Run: headless pygame with SDL's dummy video driver; simulated clock (each Clock.tick advances the game by its frame time, no real sleeping); random seed 0; keys injected as events and as key.get_pressed() state; mouse plan: one left click at the window centre at the start of phase 2, then a move to the lower-right quarter at the start of phase 3.
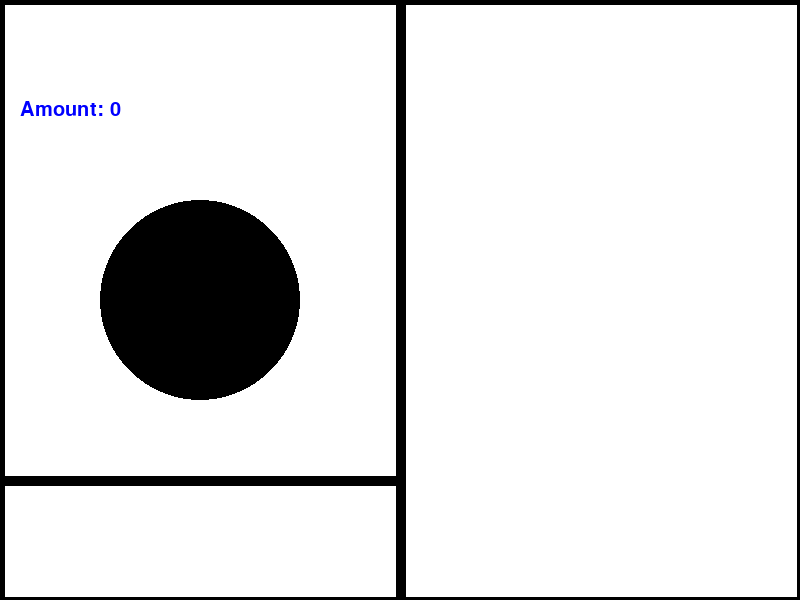
Frame 1 of 4 · flips 1–60 · no input
Frame 2 of 4 · flips 61–180 · clicked the window centre · tapped SPACE, RETURN · held RIGHT (→), D · screen unchanged from frame 1, image omitted
Frame 3 of 4 · flips 181–300 · moved the mouse to the lower-right quarter · held DOWN (↓), S · screen unchanged from frame 2, image omitted
Frame 4 of 4 · flips 301–420 · held LEFT (←), A, UP (↑), W · screen unchanged from frame 3, image omitted

The pygame program that drew these frames:

import pygame
import sys
import random
import time
import math
#counselor tier list
#eathan faust
#elley adkins
#michael owens
#molly townsend
#michael nelson
#alex carpenter
#emre gunay
#lorelai lovell
#akshad lahariya
#anthony hoyt
#faith zendzian
#jeffrey white
#mary kirkpatrick

#1:faith
#2:jeffrey
#3:michael owens
#4:mary
#5:alex
#6:molly
#7:emre
#8:lorelai
#9:anthony
#10:michael nelson
#11:elley
#12:eathan (best tower)
#akshad
# TODO add buildings and all that code
# such as where they spawn, name, cost, amount of that building, and production rate p/s of the building
class Building:
    def __init__ (self, screen, y):
        self.screen = screen
        self.y = y

    def draw(self):

        pass

def distance(point1, point2):
    point1_x = point1[0]
    point2_x = point2[0]
    point1_y = point1[1]
    point2_y = point2[1]
    return math.sqrt((point1_x - point2_x)**2 + (point1_y - point2_y)**2)



def main():
    pygame.init()
    pygame.display.set_caption("NGU's Project")
    screen = pygame.display.set_mode((800, 600))
    amount = 0
    amount_click = 1
    amount_second = 0
    secondlooptime = 0
    famount = format(amount, ",")
    clock = pygame.time.Clock()
    prev_time = time.time()
    sw = screen.get_width()
    sh = screen.get_height()
    while True:
        clock.tick(60)
        for event in pygame.event.get():
            if event.type == pygame.QUIT:
                sys.exit()
            if event.type == pygame.MOUSEBUTTONDOWN:
                mousepos = pygame.mouse.get_pos()
                distance1 = distance(mousepos, (sw//4, sh//2))
                if distance1 < sw//8:
                    amount += amount_click
        famount = format(amount, ",")
        screen.fill((255, 255, 255))



        pygame.draw.line(screen, (0, 0, 0), (sw//2,0), (sw//2,sh),     10)
        pygame.draw.line(screen, (0, 0, 0), (0, sh // 1.25), (sw // 2, sh//1.25), 10)
        pygame.draw.line(screen, (0, 0, 0), (0, 0), (sw, 0), 8)
        pygame.draw.line(screen, (0, 0, 0), (0, 0), (0, sh),  8)
        pygame.draw.line(screen, (0, 0, 0), (0, sh), (sw, sh),8)
        pygame.draw.line(screen, (0, 0, 0), (sw, 0), (sw, sh),8) # BORDERS no touchy
        pygame.draw.circle(screen, (0, 0, 0), (sw//4, sh//2), (sw//8)) # placeholder cookie
        font2 = pygame.font.SysFont("calibri", 30)
        caption2 = font2.render("Amount: " + str(famount), True, (0, 0, 255))
        screen.blit(caption2, (sw//40, sh//6))
        current_time = time.time()
        elapsed_time = current_time - prev_time
        prev_time = current_time
        fps = 1 / elapsed_time if elapsed_time > 0 else 0
        if secondlooptime % 60 == 0:
            pass # second game loop

        secondlooptime += 1
        pygame.display.set_caption("NGU's Project: "+ str(int(fps)))
        pygame.display.update()


main()
